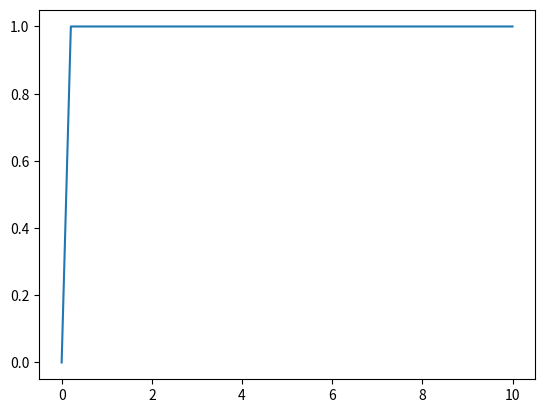

This chart was generated by the following Python code:
import numpy as np
import matplotlib.pyplot as plt

a = [ 1]
b = [1,-1]

values = []

if len(a) < len(b):
    for i in range(len(b)-len(a)):
        values.append(0)

x = np.linspace(0, 10)

for i in range(len(x)-1):
    dv = a[0]/b[0]
    values.append(dv)

    b_mul = dv*np.array(b)


    for j in range(len(b)-len(a)):
        # a.extend( 0)
        a = np.append(a,0)

    a = a-b_mul


    a=a[1:]

print(values)
plt.plot(x,values)
plt.show()